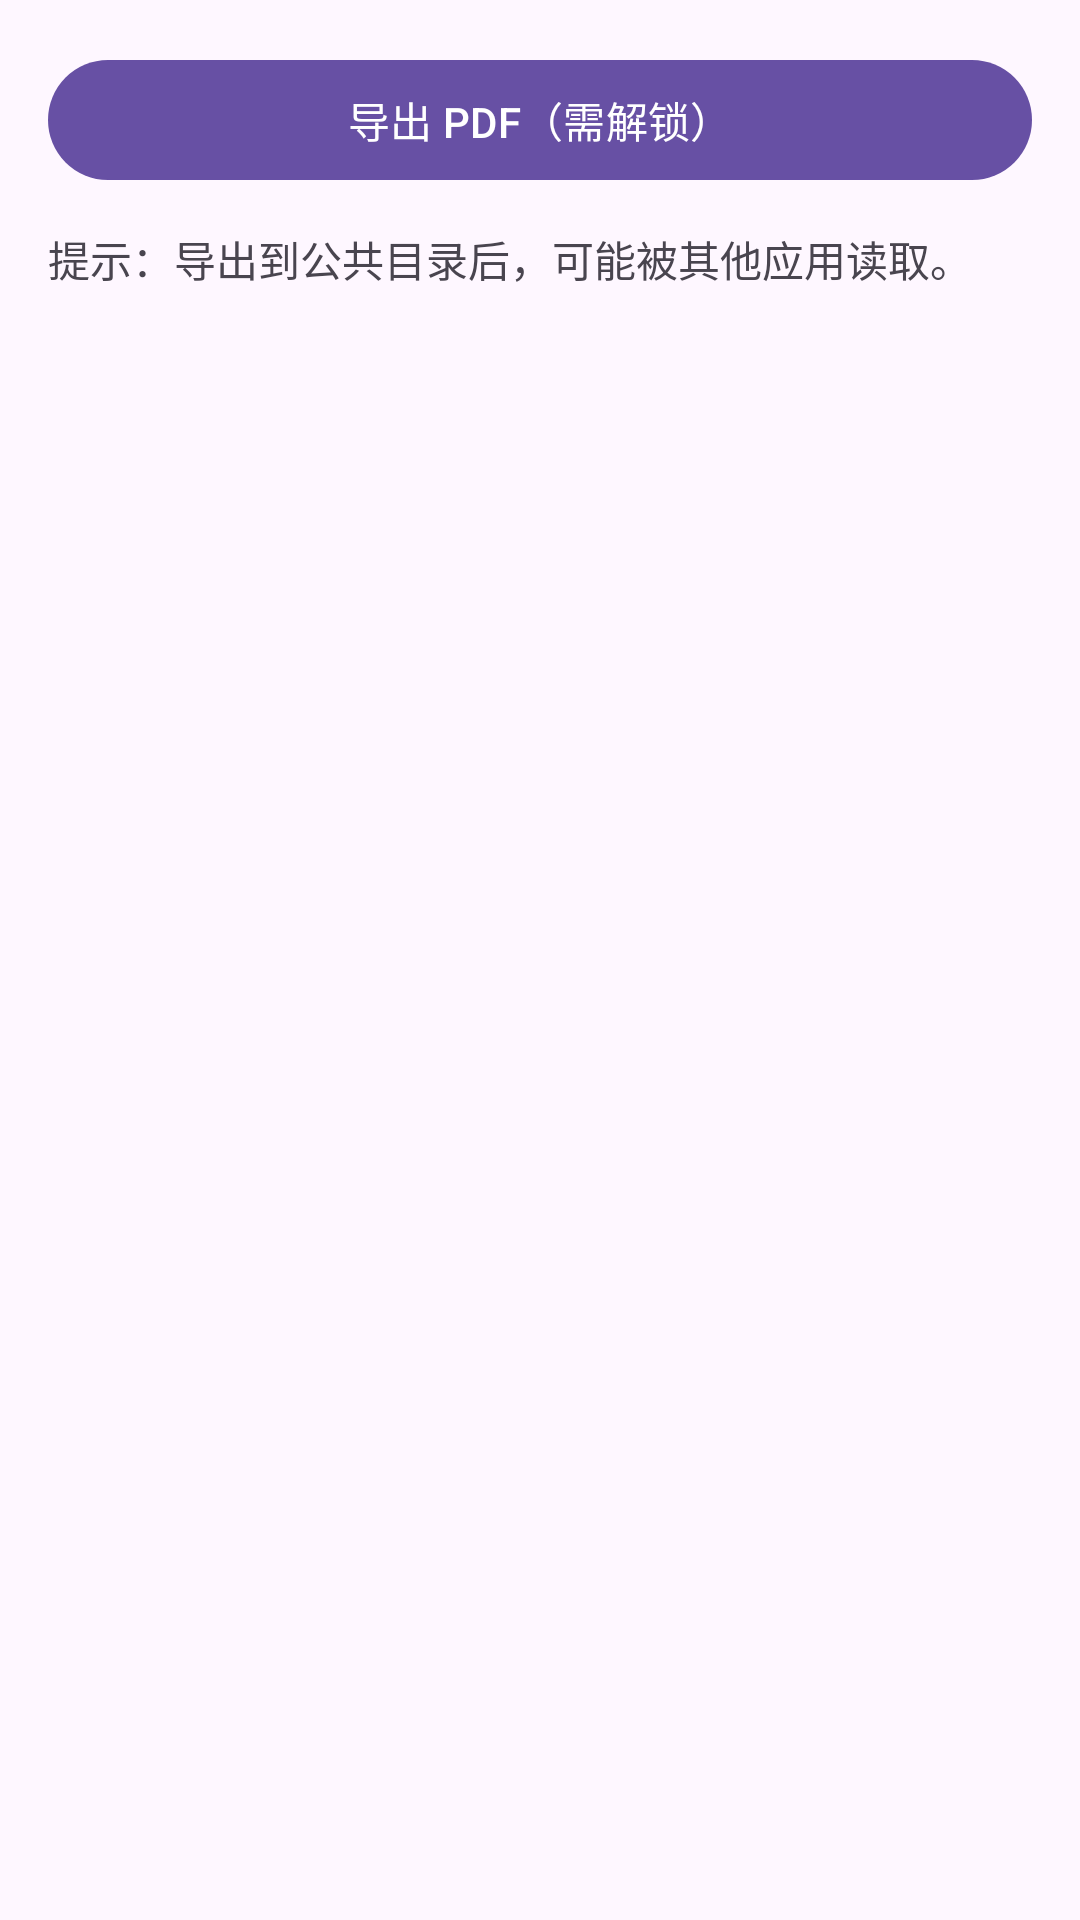

Android layout source for this screen:
<!-- AndroidManifest.xml: application theme Theme.BestApplication -->
<!-- res/layout/frag_idcard_files.xml -->
<LinearLayout xmlns:android="http://schemas.android.com/apk/res/android"
    android:orientation="vertical"
    android:padding="16dp"
    android:layout_width="match_parent"
    android:layout_height="match_parent">

    <com.google.android.material.button.MaterialButton
        android:id="@+id/btn_export_pdf"
        android:layout_width="match_parent"
        android:layout_height="wrap_content"
        android:text="导出 PDF（需解锁）"/>

    <TextView
        android:layout_width="match_parent"
        android:layout_height="wrap_content"
        android:paddingTop="12dp"
        android:text="提示：导出到公共目录后，可能被其他应用读取。"
        android:textSize="14sp"/>
</LinearLayout>
<!-- resources referenced by this layout -->
<resources>
  <style name="Theme.BestApplication" parent="Theme.Material3.DayNight.NoActionBar">
          
      </style>
</resources>
